Photos from the image-classification dataset "data_for_modeling" in the GitHub repository zach-merritt/weedeater. Its 5 classes are: dirt, marigold, morning glory, pea, radish.

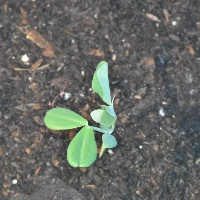
Label: pea

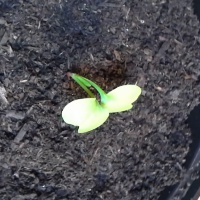
Label: radish

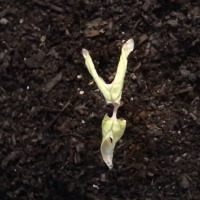
Label: morning glory

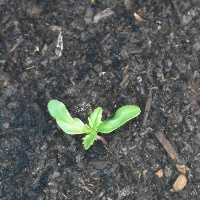
Label: marigold

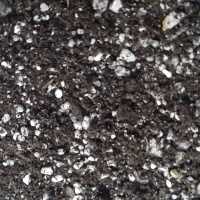
Label: dirt

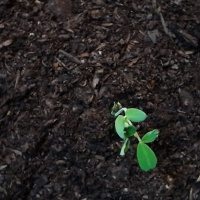
Label: pea
